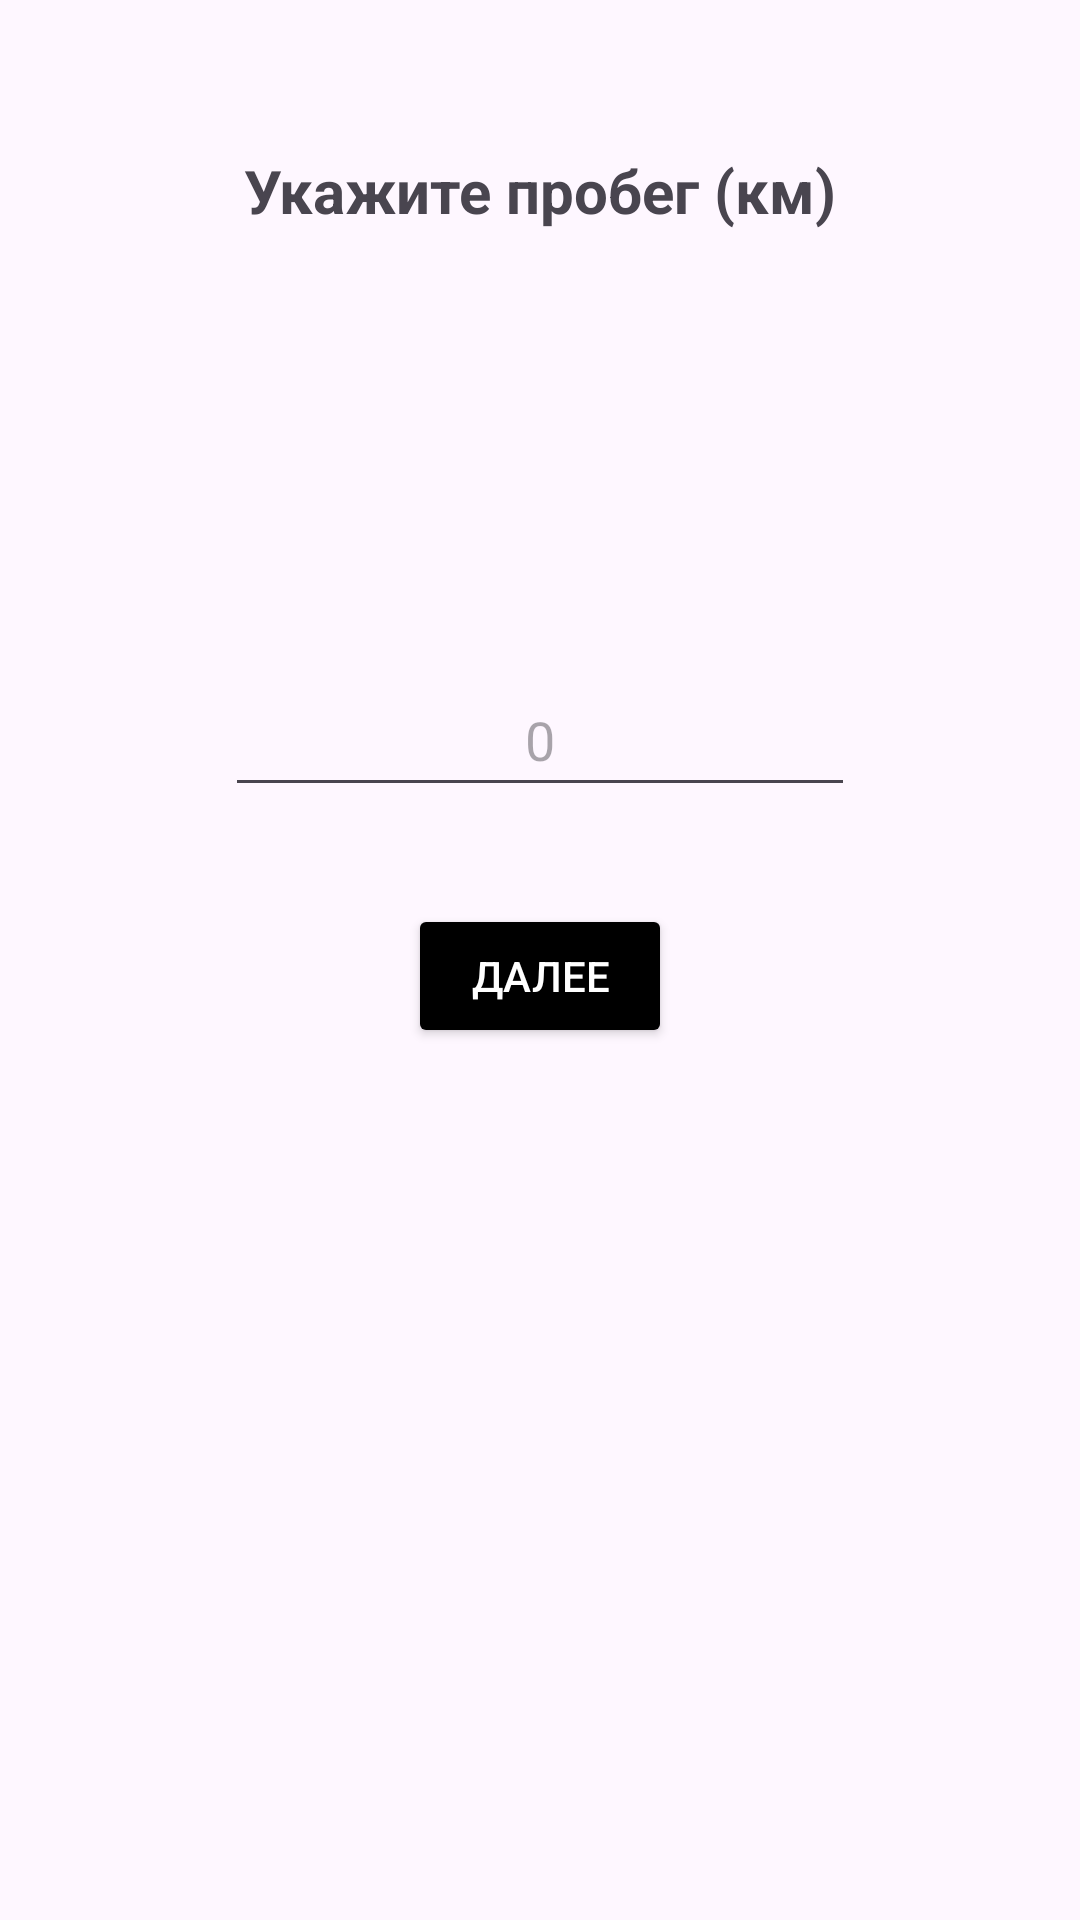

Android layout source for this screen:
<!-- AndroidManifest.xml: application theme Theme.MyCar -->
<!-- res/layout/activity_mileage.xml -->
<?xml version="1.0" encoding="utf-8"?>
<androidx.constraintlayout.widget.ConstraintLayout xmlns:android="http://schemas.android.com/apk/res/android"
    xmlns:app="http://schemas.android.com/apk/res-auto"
    xmlns:tools="http://schemas.android.com/tools"
    android:layout_width="match_parent"
    android:layout_height="match_parent"
    tools:context=".activities.MileageActivity">

    <TextView
        android:id="@+id/textViewMileage"
        android:layout_width="wrap_content"
        android:layout_height="wrap_content"
        android:layout_marginTop="50dp"
        android:text="Укажите пробег (км)"
        android:textSize="20sp"
        android:textStyle="bold"
        app:layout_constraintEnd_toEndOf="parent"
        app:layout_constraintStart_toStartOf="parent"
        app:layout_constraintTop_toTopOf="parent" />

    <EditText
        android:id="@+id/editTextMileage"
        android:layout_width="wrap_content"
        android:layout_height="wrap_content"
        android:layout_marginBottom="150dp"
        android:ems="10"
        android:gravity="center"
        android:hint="0"
        android:inputType="numberSigned"
        android:minHeight="48dp"
        app:layout_constraintBottom_toBottomOf="parent"
        app:layout_constraintEnd_toEndOf="parent"
        app:layout_constraintStart_toStartOf="parent"
        app:layout_constraintTop_toTopOf="parent" />

    <Button
        android:id="@+id/buttonAddMileage"
        android:layout_width="wrap_content"
        android:layout_height="wrap_content"
        android:backgroundTint="@color/black"
        android:text="Далее"
        android:textColor="@color/white"
        app:layout_constraintBottom_toBottomOf="parent"
        app:layout_constraintEnd_toEndOf="@+id/editTextMileage"
        app:layout_constraintHorizontal_bias="0.5"
        app:layout_constraintStart_toStartOf="@+id/editTextMileage"
        app:layout_constraintTop_toBottomOf="@+id/editTextMileage"
        app:layout_constraintVertical_bias="0.1" />

</androidx.constraintlayout.widget.ConstraintLayout>
<!-- resources referenced by this layout -->
<resources>
  <style name="Theme.MyCar" parent="Base.Theme.MyCar" />
  <style name="Base.Theme.MyCar" parent="Theme.Material3.Light.NoActionBar">
          
          
          <item name="android:windowTranslucentStatus">true</item>
          <item name="android:windowTranslucentNavigation">true</item>
      </style>
  <!-- not gathered from this repository: default colours our renderer supplied (Android Studio template values) -->
  <color name="black">#FF000000</color>
  <color name="white">#FFFFFFFF</color>
</resources>
